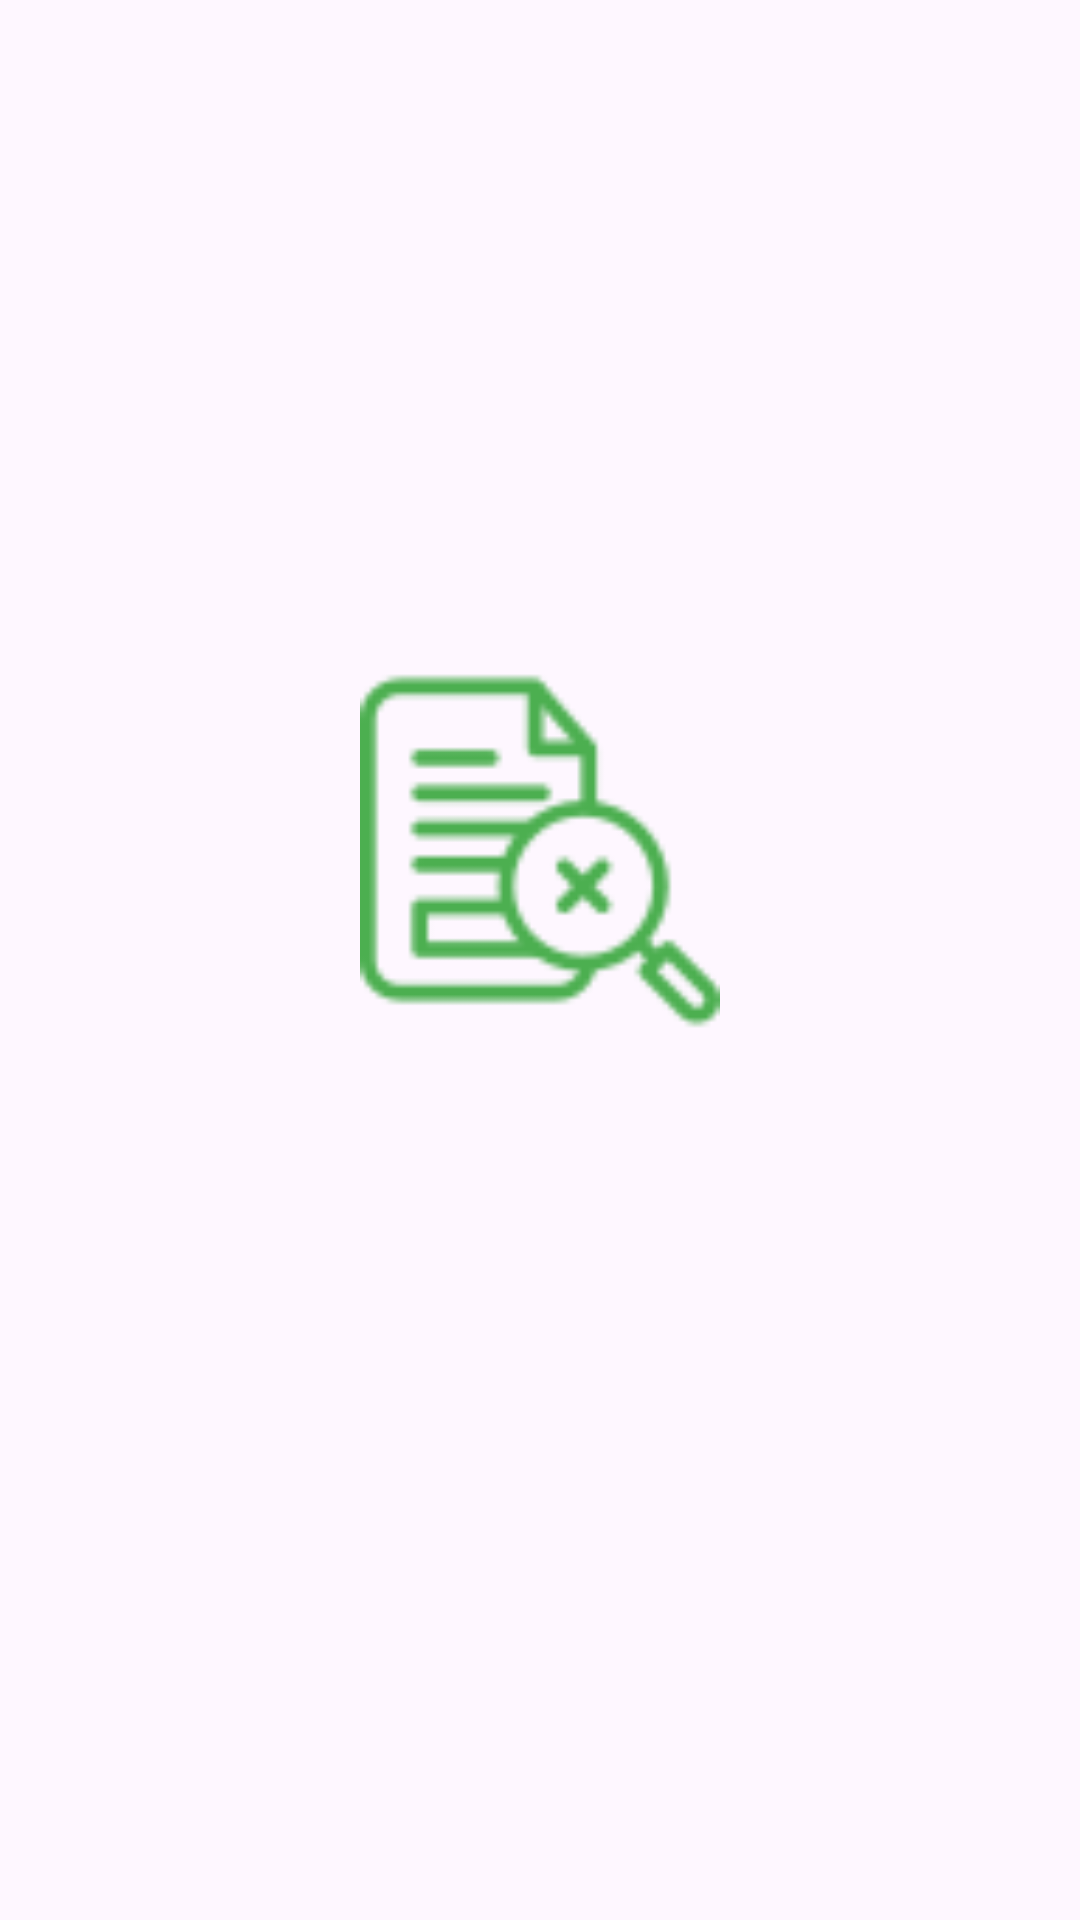

Here is an Android app screen rendered from its layout file. Give the layout XML and the strings, colors and styles it references.
<!-- AndroidManifest.xml: application theme Theme.PlantCare -->
<!-- res/layout/empty_view.xml -->
<?xml version="1.0" encoding="utf-8"?>
<layout xmlns:android="http://schemas.android.com/apk/res/android"
    xmlns:app="http://schemas.android.com/apk/res-auto"
    xmlns:tools="http://schemas.android.com/tools">

    <data>
        <variable
            name="title"
            type="String" />
        <variable
            name="subtitle"
            type="String" />
    </data>

    <LinearLayout
        android:id="@+id/empty_view_root"
        android:layout_width="match_parent"
        android:layout_height="match_parent"
        android:gravity="center"
        android:orientation="vertical"
        tools:visibility="visible">

        <ImageView
            android:layout_width="120dp"
            android:layout_height="120dp"
            android:src="@drawable/no_data"
            app:tint="@color/colorPrimary" />

        <TextView
            android:layout_width="wrap_content"
            android:layout_height="wrap_content"
            android:layout_marginTop="16dp"
            android:text="@{title}"
            android:textAppearance="?attr/textAppearanceHeadline6"
            tools:text="Không có công việc nào" />

        <TextView
            android:layout_width="wrap_content"
            android:layout_height="wrap_content"
            android:layout_marginTop="8dp"
            android:text="@{subtitle}"
            android:textAppearance="?attr/textAppearanceBody1"
            tools:text="Nhấn nút + để bắt đầu thêm công việc mới."
            android:textAlignment="center"/>

    </LinearLayout>
</layout>
<!-- resources referenced by this layout -->
<resources>
  <color name="colorPrimary">#4CAF50</color>
  <!-- drawable no_data: png bitmap (drawable, 1901 bytes) -->
  <style name="Theme.PlantCare" parent="Base.Theme.PlantCare" />
  <style name="Base.Theme.PlantCare" parent="Theme.Material3.Light.NoActionBar">
          
          <item name="colorPrimary">@color/colorPrimary</item>
      </style>
</resources>
